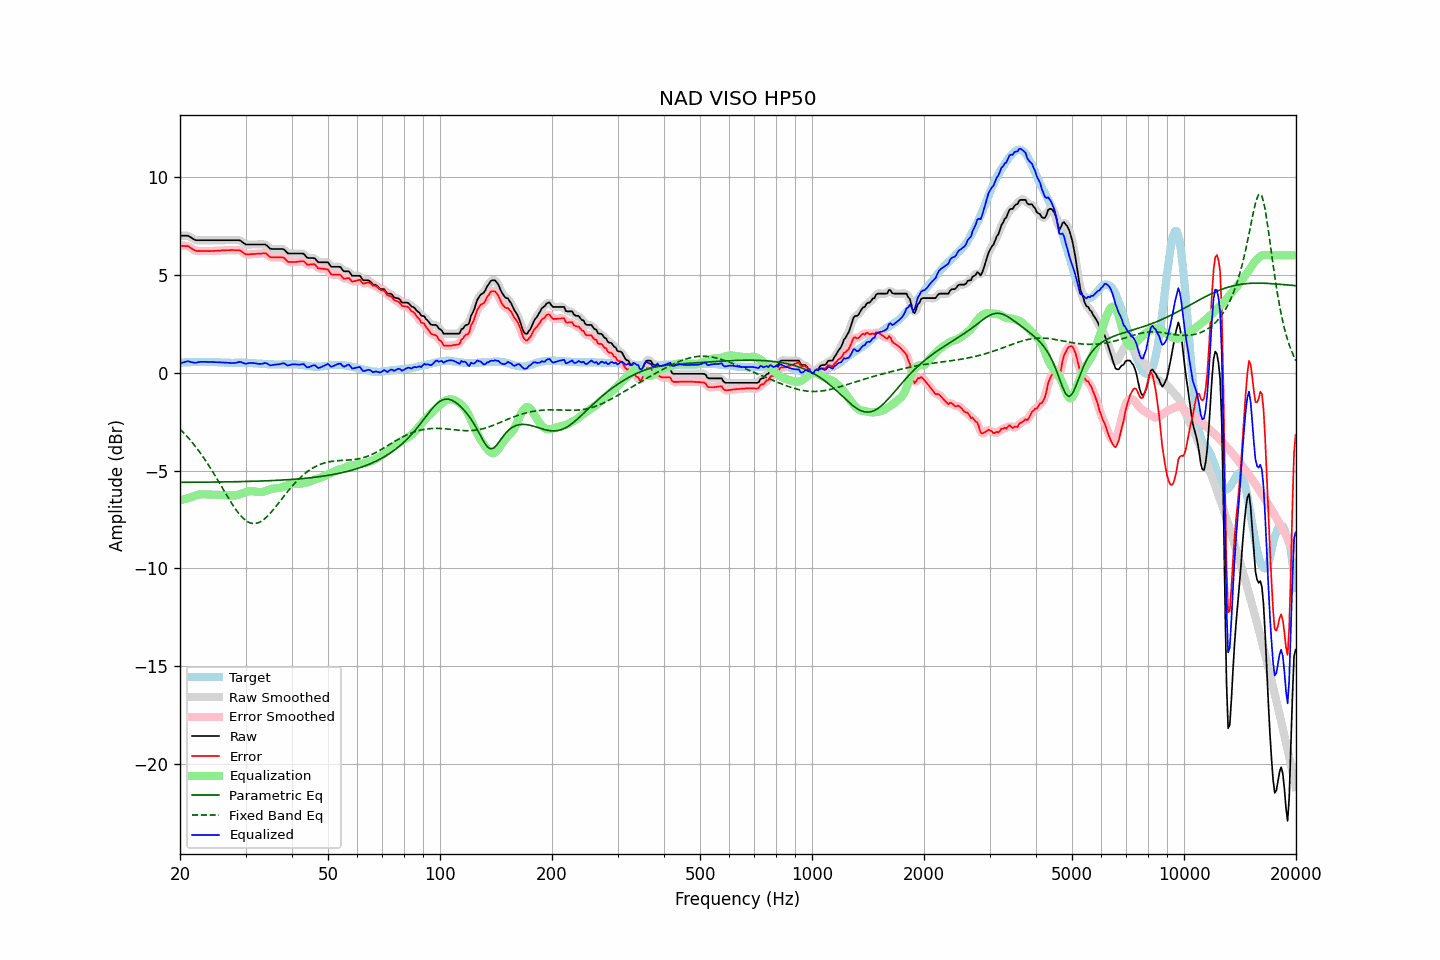

The file beside this chart, header and first rows:
frequency, raw, error, smoothed, error_smoothed, equalization, parametric_eq, fixed_band_eq, equalized_raw, equalized_smoothed, target
20.00, 7.00, 6.48, 7.00, 6.48, -6.52, -5.60, -2.88, 0.48, 0.48, 0.52
20.20, 7.00, 6.48, 7.01, 6.48, -6.50, -5.60, -2.96, 0.50, 0.51, 0.52
20.40, 7.00, 6.48, 7.01, 6.48, -6.48, -5.60, -3.05, 0.53, 0.53, 0.52
20.61, 7.00, 6.47, 7.01, 6.48, -6.46, -5.60, -3.13, 0.55, 0.55, 0.53
20.81, 7.00, 6.47, 7.01, 6.48, -6.43, -5.60, -3.22, 0.57, 0.57, 0.53
21.02, 7.00, 6.47, 6.99, 6.46, -6.41, -5.60, -3.31, 0.59, 0.58, 0.53
21.23, 6.95, 6.42, 6.96, 6.42, -6.39, -5.60, -3.41, 0.57, 0.57, 0.53
21.44, 6.90, 6.36, 6.91, 6.37, -6.36, -5.60, -3.50, 0.54, 0.54, 0.54
21.66, 6.85, 6.31, 6.85, 6.31, -6.33, -5.60, -3.60, 0.53, 0.52, 0.54
21.87, 6.80, 6.26, 6.81, 6.26, -6.29, -5.60, -3.71, 0.51, 0.52, 0.54
22.09, 6.77, 6.23, 6.78, 6.24, -6.26, -5.60, -3.81, 0.51, 0.52, 0.54
22.31, 6.77, 6.22, 6.77, 6.22, -6.24, -5.60, -3.92, 0.53, 0.53, 0.55
22.54, 6.77, 6.23, 6.77, 6.22, -6.22, -5.59, -4.03, 0.55, 0.55, 0.54
22.76, 6.77, 6.22, 6.77, 6.22, -6.21, -5.59, -4.14, 0.56, 0.56, 0.55
22.99, 6.77, 6.22, 6.77, 6.22, -6.21, -5.59, -4.26, 0.56, 0.56, 0.55
23.22, 6.77, 6.22, 6.77, 6.22, -6.21, -5.59, -4.38, 0.56, 0.56, 0.55
23.45, 6.77, 6.22, 6.77, 6.22, -6.22, -5.59, -4.50, 0.56, 0.56, 0.55
23.69, 6.77, 6.22, 6.77, 6.22, -6.22, -5.59, -4.62, 0.56, 0.56, 0.55
23.92, 6.77, 6.21, 6.77, 6.22, -6.22, -5.59, -4.75, 0.55, 0.55, 0.56
24.16, 6.77, 6.22, 6.77, 6.22, -6.22, -5.59, -4.88, 0.55, 0.55, 0.55
24.40, 6.77, 6.22, 6.77, 6.22, -6.22, -5.59, -5.01, 0.55, 0.55, 0.55
24.65, 6.77, 6.22, 6.77, 6.22, -6.22, -5.59, -5.15, 0.55, 0.55, 0.55
24.89, 6.77, 6.23, 6.77, 6.23, -6.23, -5.59, -5.28, 0.54, 0.54, 0.54
25.14, 6.77, 6.23, 6.77, 6.23, -6.23, -5.58, -5.42, 0.54, 0.54, 0.54
25.39, 6.77, 6.24, 6.77, 6.24, -6.24, -5.58, -5.56, 0.53, 0.53, 0.53
25.65, 6.77, 6.24, 6.77, 6.24, -6.24, -5.58, -5.70, 0.53, 0.53, 0.53
25.91, 6.77, 6.25, 6.77, 6.25, -6.25, -5.58, -5.84, 0.52, 0.52, 0.52
26.16, 6.77, 6.25, 6.77, 6.25, -6.25, -5.58, -5.98, 0.52, 0.52, 0.52
26.43, 6.77, 6.26, 6.77, 6.26, -6.26, -5.58, -6.11, 0.52, 0.52, 0.51
26.69, 6.77, 6.26, 6.77, 6.26, -6.26, -5.58, -6.25, 0.51, 0.51, 0.51
26.96, 6.77, 6.26, 6.77, 6.26, -6.26, -5.58, -6.39, 0.51, 0.51, 0.51
27.23, 6.77, 6.26, 6.77, 6.27, -6.27, -5.57, -6.52, 0.50, 0.50, 0.51
27.50, 6.77, 6.27, 6.77, 6.27, -6.27, -5.57, -6.66, 0.50, 0.50, 0.50
27.77, 6.77, 6.27, 6.77, 6.27, -6.28, -5.57, -6.78, 0.50, 0.50, 0.50
28.05, 6.77, 6.26, 6.77, 6.27, -6.27, -5.57, -6.90, 0.50, 0.50, 0.51
28.33, 6.77, 6.26, 6.78, 6.27, -6.26, -5.57, -7.02, 0.51, 0.52, 0.51
28.62, 6.77, 6.26, 6.78, 6.27, -6.24, -5.57, -7.13, 0.53, 0.54, 0.51
28.90, 6.77, 6.26, 6.76, 6.25, -6.22, -5.57, -7.23, 0.56, 0.55, 0.51
29.19, 6.73, 6.22, 6.72, 6.21, -6.19, -5.56, -7.33, 0.55, 0.54, 0.51
29.48, 6.66, 6.15, 6.67, 6.15, -6.15, -5.56, -7.41, 0.51, 0.51, 0.51
29.78, 6.60, 6.09, 6.61, 6.10, -6.12, -5.56, -7.49, 0.48, 0.48, 0.51
30.08, 6.55, 6.05, 6.57, 6.06, -6.10, -5.56, -7.55, 0.46, 0.47, 0.50
30.38, 6.55, 6.05, 6.55, 6.05, -6.07, -5.56, -7.61, 0.48, 0.48, 0.50
30.68, 6.55, 6.05, 6.55, 6.05, -6.06, -5.55, -7.65, 0.49, 0.49, 0.50
30.99, 6.55, 6.06, 6.55, 6.06, -6.05, -5.55, -7.68, 0.50, 0.50, 0.49
31.30, 6.55, 6.06, 6.55, 6.06, -6.05, -5.55, -7.70, 0.50, 0.50, 0.49
31.61, 6.55, 6.07, 6.55, 6.07, -6.06, -5.55, -7.71, 0.49, 0.49, 0.48
31.93, 6.55, 6.07, 6.55, 6.07, -6.08, -5.54, -7.70, 0.48, 0.48, 0.48
32.24, 6.55, 6.08, 6.55, 6.08, -6.09, -5.54, -7.69, 0.46, 0.46, 0.47
32.57, 6.55, 6.09, 6.55, 6.09, -6.10, -5.54, -7.65, 0.45, 0.45, 0.46
32.89, 6.55, 6.09, 6.55, 6.09, -6.10, -5.54, -7.62, 0.45, 0.45, 0.46
33.22, 6.55, 6.09, 6.56, 6.10, -6.09, -5.53, -7.57, 0.46, 0.47, 0.46
33.55, 6.55, 6.10, 6.56, 6.11, -6.08, -5.53, -7.51, 0.48, 0.48, 0.45
33.89, 6.55, 6.11, 6.54, 6.10, -6.05, -5.53, -7.44, 0.50, 0.49, 0.44
34.23, 6.50, 6.06, 6.49, 6.05, -6.02, -5.52, -7.37, 0.48, 0.47, 0.44
34.57, 6.42, 5.99, 6.42, 5.99, -5.99, -5.52, -7.28, 0.43, 0.43, 0.43
34.92, 6.34, 5.91, 6.36, 5.93, -5.97, -5.52, -7.19, 0.38, 0.40, 0.43
35.27, 6.32, 5.89, 6.33, 5.90, -5.94, -5.51, -7.10, 0.38, 0.39, 0.43
35.62, 6.32, 5.89, 6.32, 5.89, -5.92, -5.51, -7.00, 0.40, 0.40, 0.43
35.97, 6.32, 5.90, 6.32, 5.90, -5.91, -5.50, -6.90, 0.41, 0.41, 0.42
... 635 more rows
